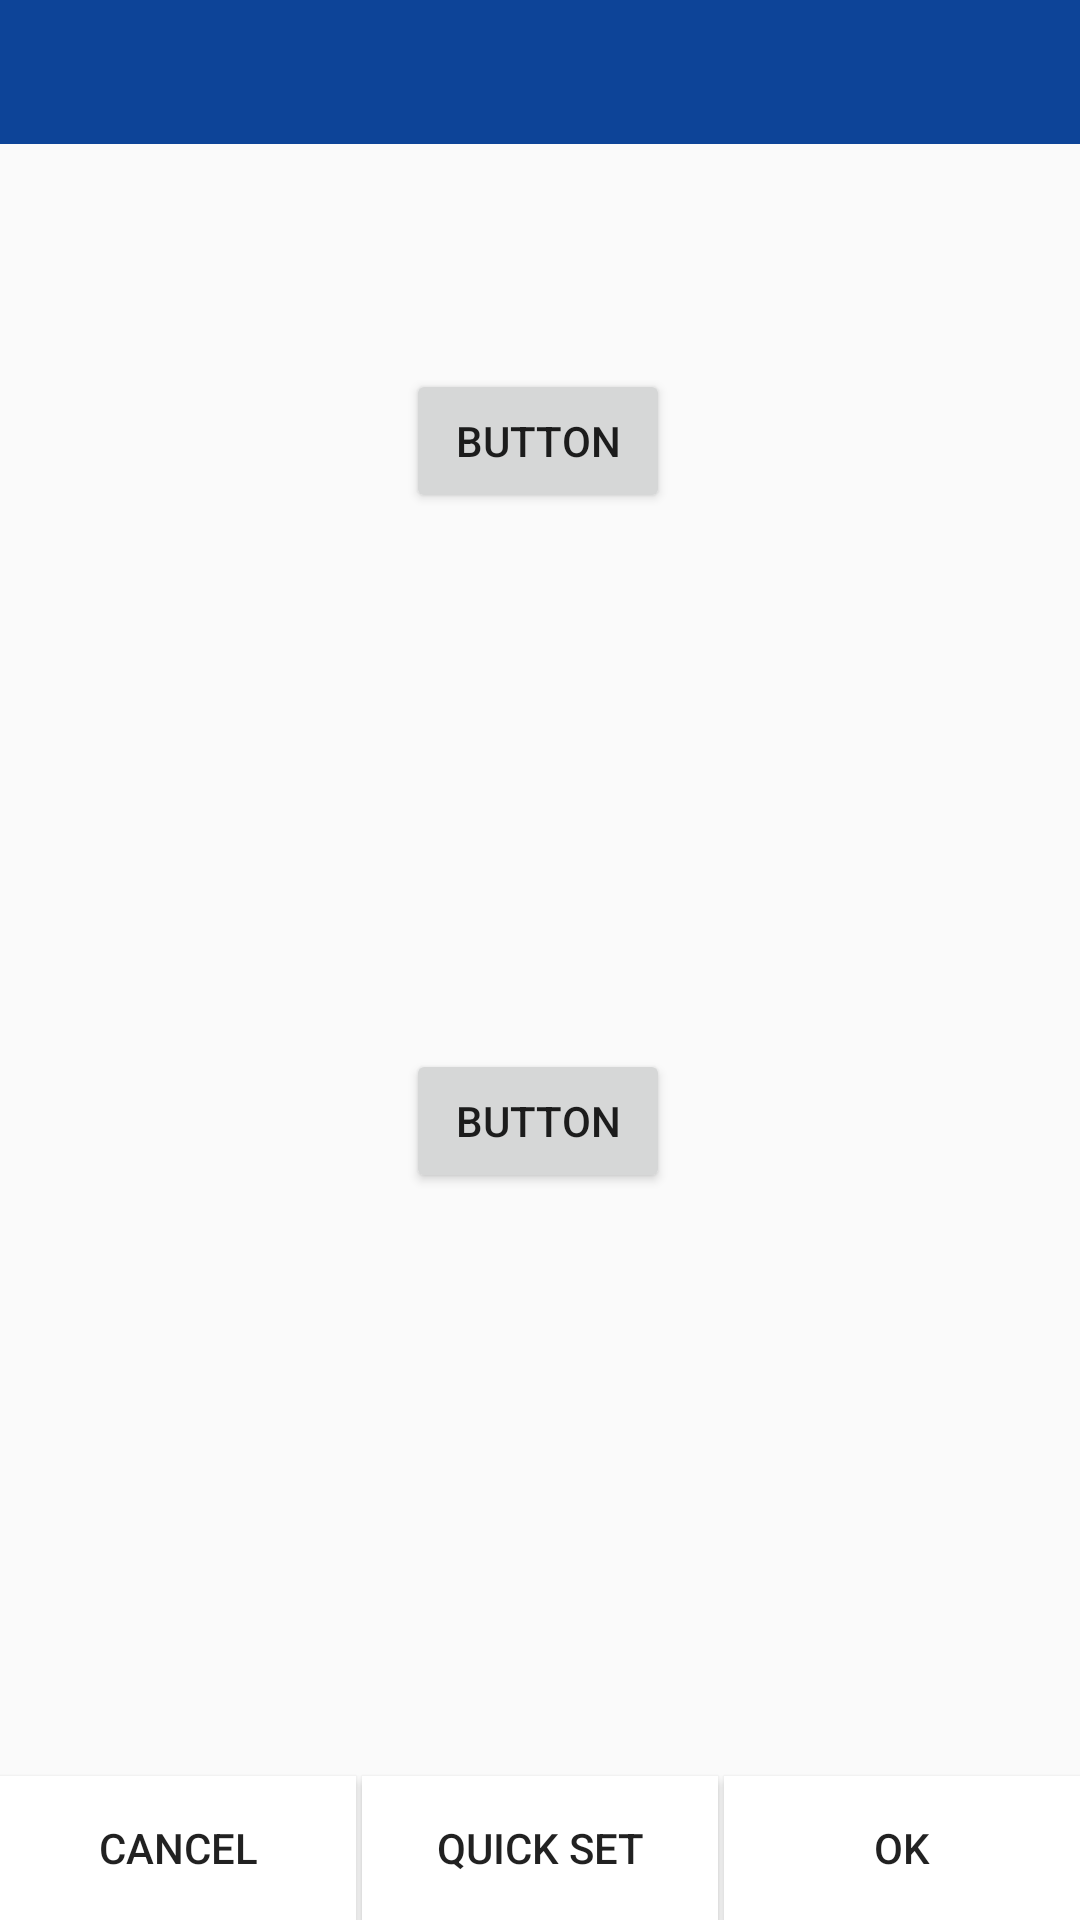

Produce the Android XML layout that renders to this screen, including the resource entries it uses.
<!-- AndroidManifest.xml: application theme Theme.AppCompat.Light.NoActionBar -->
<!-- res/layout/datesetdialog.xml -->
<?xml version="1.0" encoding="utf-8"?>
<android.support.constraint.ConstraintLayout
    xmlns:android="http://schemas.android.com/apk/res/android"
    xmlns:app="http://schemas.android.com/apk/res-auto"
    xmlns:tools="http://schemas.android.com/tools"
    android:layout_width="match_parent"
    android:layout_height="match_parent">

    <TextView
        android:id="@+id/textView1"
        android:layout_width="0dp"
        android:layout_height="wrap_content"
        android:background="@color/Dialogtitle"
        android:textColor="@color/colorBackground"
        android:textSize="21sp"
        android:gravity="center"
        android:layout_gravity="center"
        android:minHeight="?android:attr/listPreferredItemHeightSmall"
        app:layout_constraintBottom_toBottomOf="parent"
        app:layout_constraintEnd_toEndOf="parent"
        app:layout_constraintStart_toStartOf="parent"
        app:layout_constraintTop_toTopOf="parent"
        app:layout_constraintVertical_bias="0.0" />

    <Button
        android:id="@+id/button1"
        android:layout_width="wrap_content"
        android:layout_height="wrap_content"
        android:text="Button"
        app:layout_constraintBottom_toTopOf="@+id/button5"
        app:layout_constraintEnd_toEndOf="@+id/button2"
        app:layout_constraintHorizontal_bias="1.0"
        app:layout_constraintStart_toStartOf="@+id/button2"
        app:layout_constraintTop_toBottomOf="@+id/textView1"
        app:layout_constraintVertical_bias="0.151" />

    <Button
        android:id="@+id/button2"
        android:layout_width="wrap_content"
        android:layout_height="wrap_content"
        android:text="Button"
        app:layout_constraintBottom_toTopOf="@+id/button5"
        app:layout_constraintEnd_toEndOf="parent"
        app:layout_constraintHorizontal_bias="0.498"
        app:layout_constraintStart_toStartOf="parent"
        app:layout_constraintTop_toBottomOf="@+id/textView1"
        app:layout_constraintVertical_bias="0.608" />

    <Button
        android:id="@+id/button3"
        android:layout_width="0dp"
        android:layout_height="wrap_content"
        android:text="@string/butoon_no"
        android:background="@color/colorBackground"
        app:layout_constraintBottom_toBottomOf="parent"
        app:layout_constraintEnd_toEndOf="parent"
        app:layout_constraintHorizontal_bias="0.0"
        app:layout_constraintStart_toStartOf="parent"
        app:layout_constraintTop_toTopOf="parent"
        app:layout_constraintVertical_bias="1.0"
        app:layout_constraintWidth_percent="0.33" />

    <Button
        android:id="@+id/button4"
        android:layout_width="0dp"
        android:layout_height="wrap_content"
        android:text="@string/butoon_yes"
        android:background="@color/colorBackground"
        app:layout_constraintBottom_toBottomOf="parent"
        app:layout_constraintEnd_toEndOf="parent"
        app:layout_constraintHorizontal_bias="1.0"
        app:layout_constraintStart_toStartOf="parent"
        app:layout_constraintTop_toTopOf="parent"
        app:layout_constraintVertical_bias="1.0"
        app:layout_constraintWidth_percent="0.33" />

    <Button
        android:id="@+id/button5"
        android:layout_width="0dp"
        android:layout_height="wrap_content"
        android:text="@string/quick"
        android:background="@color/colorBackground"
        app:layout_constraintBottom_toBottomOf="parent"
        app:layout_constraintEnd_toEndOf="parent"
        app:layout_constraintStart_toStartOf="parent"
        app:layout_constraintTop_toTopOf="parent"
        app:layout_constraintVertical_bias="1.0"
        app:layout_constraintWidth_percent="0.33"/>

    <TextView
        android:id="@+id/textView2"
        android:layout_width="0dp"
        android:layout_height="wrap_content"
        android:layout_gravity="center"
        android:gravity="center"
        android:minHeight="?android:attr/listPreferredItemHeightSmall"
        android:paddingLeft="10dp"
        android:paddingRight="10dp"
        app:layout_constraintBottom_toTopOf="@+id/button5"
        app:layout_constraintEnd_toEndOf="parent"
        app:layout_constraintHorizontal_bias="0.0"
        app:layout_constraintStart_toStartOf="parent"
        app:layout_constraintTop_toBottomOf="@+id/button1"
        app:layout_constraintVertical_bias="0.122" />

    <TextView
        android:id="@+id/textView3"
        android:layout_width="0dp"
        android:layout_height="wrap_content"
        android:minHeight="?android:attr/listPreferredItemHeightSmall"
        android:paddingLeft="10dp"
        android:paddingRight="10dp"
        android:gravity="center"
        android:layout_gravity="center"
        app:layout_constraintBottom_toTopOf="@+id/button5"
        app:layout_constraintEnd_toEndOf="parent"
        app:layout_constraintStart_toStartOf="parent"
        app:layout_constraintTop_toBottomOf="@+id/button2"
        app:layout_constraintVertical_bias="0.39" />

</android.support.constraint.ConstraintLayout>
<!-- resources referenced by this layout -->
<resources>
  <color name="Dialogtitle">#0D4498</color>
  <color name="colorBackground">#ffffff</color>
  <string name="butoon_no">CANCEL</string>
  <string name="butoon_yes">OK</string>
  <string name="quick">Quick set</string>
</resources>
